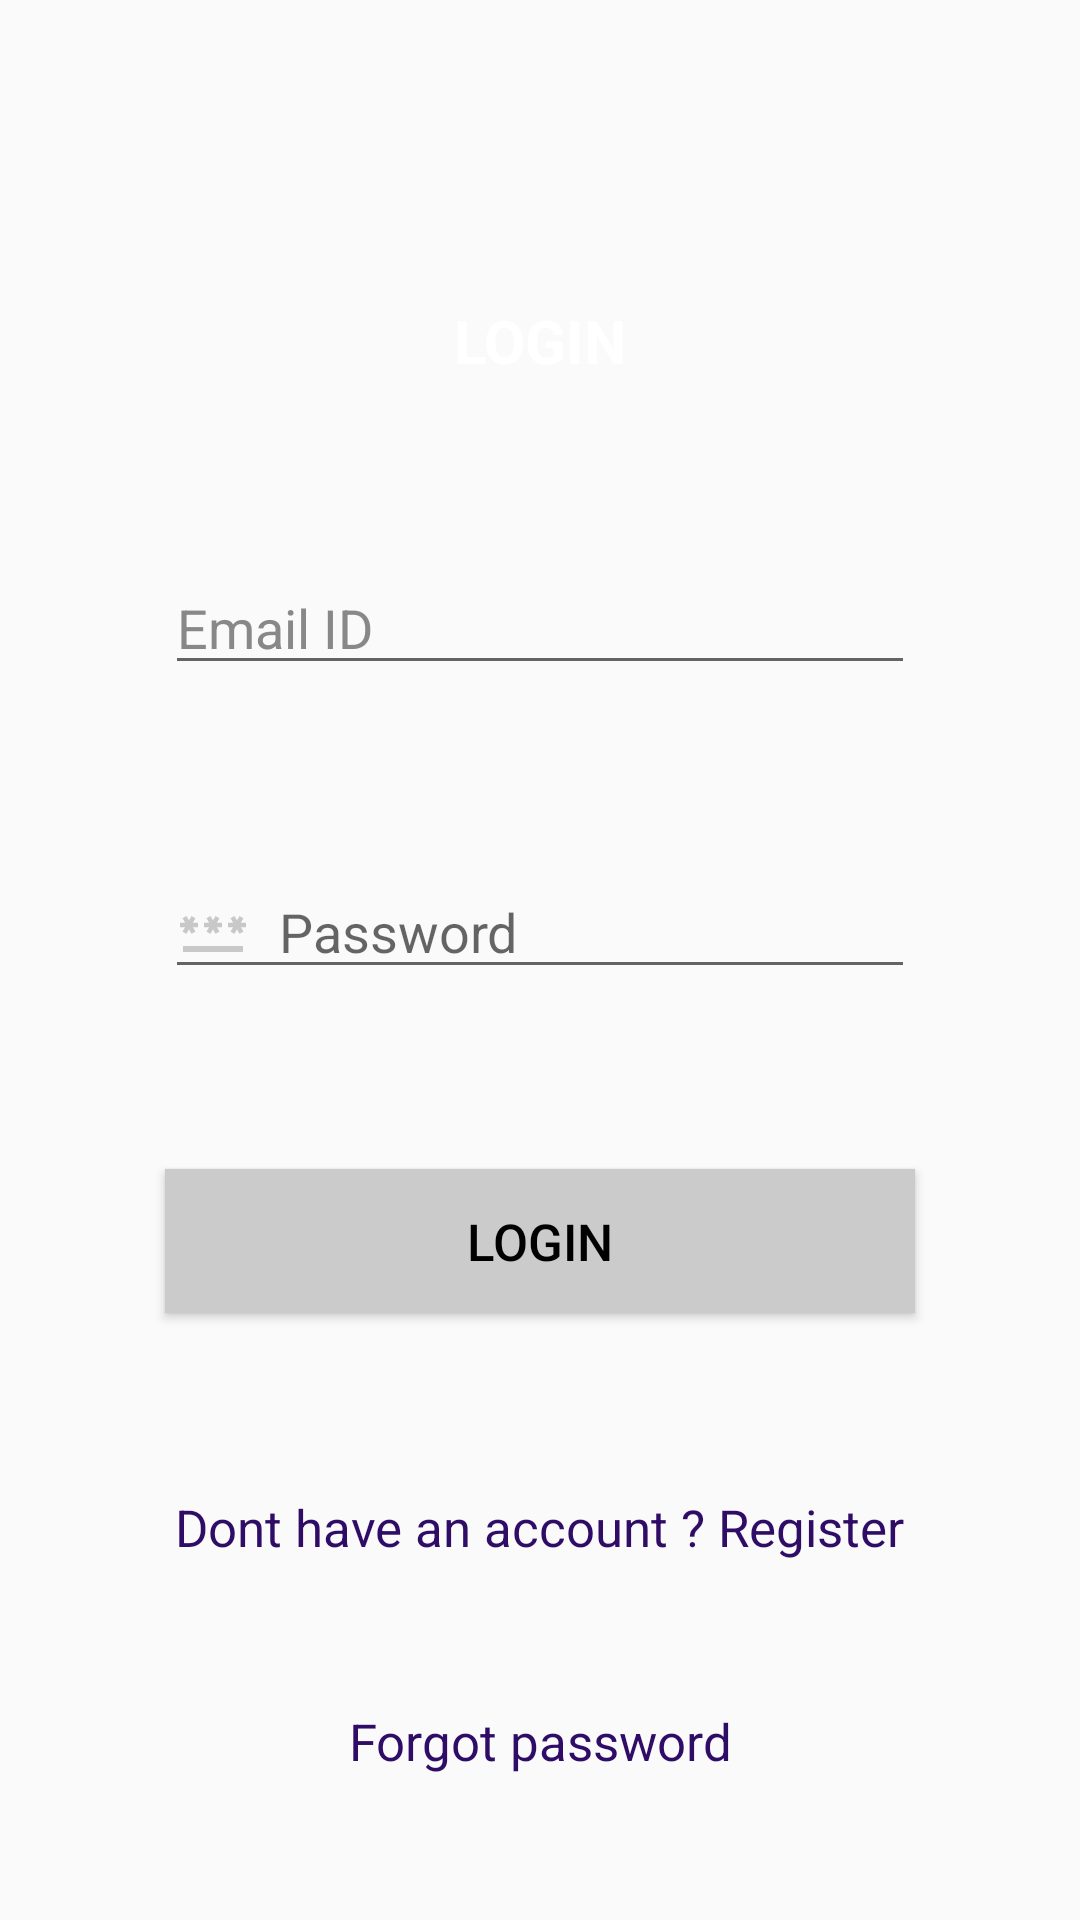

Here is an Android app screen rendered from its layout file. Give the layout XML and the strings, colors and styles it references.
<!-- AndroidManifest.xml: application theme Theme.GitcosAttenanceApp -->
<!-- res/layout/login.xml -->
<?xml version="1.0" encoding="utf-8"?>
<androidx.constraintlayout.widget.ConstraintLayout xmlns:android="http://schemas.android.com/apk/res/android"
    xmlns:app="http://schemas.android.com/apk/res-auto"
    xmlns:tools="http://schemas.android.com/tools"
    android:layout_width="match_parent"
    android:layout_height="match_parent"
    android:background="@drawable/bg1"
    tools:context=".Login_Activity">

    <TextView
        android:id="@+id/login_page_enter_phone_text"
        android:layout_width="wrap_content"
        android:layout_height="wrap_content"
        android:layout_marginStart="100dp"
        android:layout_marginTop="100dp"
        android:layout_marginEnd="100dp"
        android:text="LOGIN"
        android:textColor="@color/white"
        android:textSize="20sp"
        android:textStyle="bold"
        app:layout_constraintEnd_toEndOf="parent"
        app:layout_constraintStart_toStartOf="parent"
        app:layout_constraintTop_toTopOf="parent" />

    <EditText
        android:id="@+id/login_page_email_input"
        android:layout_width="250dp"
        android:layout_height="wrap_content"
        android:layout_marginStart="100dp"
        android:layout_marginTop="60dp"
        android:layout_marginEnd="100dp"
        android:autofillHints="phone"
        android:drawableStart="@drawable/email"
        android:drawablePadding="10dp"
        android:hint="@string/mobile_number"
        android:inputType="textEmailAddress"
        android:textColorHint="#888888"
        app:layout_constraintEnd_toEndOf="parent"
        app:layout_constraintStart_toStartOf="parent"
        app:layout_constraintTop_toBottomOf="@+id/login_page_enter_phone_text" />

    <Button
        android:id="@+id/login_page_button"
        android:layout_width="250dp"
        android:layout_height="wrap_content"
        android:layout_marginStart="100dp"
        android:layout_marginTop="60dp"
        android:layout_marginEnd="100dp"
        android:background="#CBCBCB"
        android:text="Login"
        android:textColor="@color/black"
        android:textSize="17sp"
        app:layout_constraintEnd_toEndOf="parent"
        app:layout_constraintStart_toStartOf="parent"
        app:layout_constraintTop_toBottomOf="@+id/loginPassword" />

    <EditText
        android:id="@+id/loginPassword"
        android:layout_width="250dp"
        android:layout_height="wrap_content"
        android:layout_marginStart="100dp"
        android:layout_marginTop="60dp"
        android:layout_marginEnd="100dp"
        android:drawableStart="@drawable/password"
        android:drawablePadding="10dp"
        android:ems="10"
        android:hint="Password"
        android:inputType="textPassword"
        android:textColor="#C8C8C8"
        app:layout_constraintEnd_toEndOf="parent"
        app:layout_constraintStart_toStartOf="parent"
        app:layout_constraintTop_toBottomOf="@+id/login_page_email_input" />

    <TextView
        android:id="@+id/dontHaveAnAccount"
        android:layout_width="wrap_content"
        android:layout_height="wrap_content"
        android:layout_marginStart="100dp"
        android:layout_marginTop="60dp"
        android:layout_marginEnd="100dp"
        android:text="Dont have an account ? Register"
        android:textColor="#2F0C66"
        android:textSize="17sp"
        app:layout_constraintEnd_toEndOf="parent"
        app:layout_constraintStart_toStartOf="parent"
        app:layout_constraintTop_toBottomOf="@+id/login_page_button" />

    <TextView
        android:id="@+id/forgotPassword"
        android:layout_width="wrap_content"
        android:layout_height="wrap_content"
        android:text="Forgot password"
        android:textColor="#2F0C66"
        android:textSize="17sp"
        app:layout_constraintBottom_toBottomOf="parent"
        app:layout_constraintEnd_toEndOf="parent"
        app:layout_constraintStart_toStartOf="parent"
        app:layout_constraintTop_toBottomOf="@+id/dontHaveAnAccount" />

</androidx.constraintlayout.widget.ConstraintLayout>
<!-- resources referenced by this layout -->
<resources>
  <!-- drawable password (drawable) -->
  <vector android:height="24dp" android:tint="#C8C8C8"
      android:viewportHeight="24" android:viewportWidth="24"
      android:width="24dp" xmlns:android="http://schemas.android.com/apk/res/android">
      <path android:fillColor="@android:color/white" android:pathData="M2,17h20v2H2V17zM3.15,12.95L4,11.47l0.85,1.48l1.3,-0.75L5.3,10.72H7v-1.5H5.3l0.85,-1.47L4.85,7L4,8.47L3.15,7l-1.3,0.75L2.7,9.22H1v1.5h1.7L1.85,12.2L3.15,12.95zM9.85,12.2l1.3,0.75L12,11.47l0.85,1.48l1.3,-0.75l-0.85,-1.48H15v-1.5h-1.7l0.85,-1.47L12.85,7L12,8.47L11.15,7l-1.3,0.75l0.85,1.47H9v1.5h1.7L9.85,12.2zM23,9.22h-1.7l0.85,-1.47L20.85,7L20,8.47L19.15,7l-1.3,0.75l0.85,1.47H17v1.5h1.7l-0.85,1.48l1.3,0.75L20,11.47l0.85,1.48l1.3,-0.75l-0.85,-1.48H23V9.22z"/>
  </vector>
  <string name="mobile_number">Email ID</string>
  <style name="Theme.GitcosAttenanceApp" parent="Theme.AppCompat.DayNight.NoActionBar">
          
          <item name="colorPrimary">#B4B4B4</item>
          <item name="colorPrimaryVariant">@color/purple_700</item>
          <item name="colorOnPrimary">@color/white</item>
          
          <item name="colorSecondary">@color/teal_200</item>
          <item name="colorSecondaryVariant">@color/teal_700</item>
          <item name="colorOnSecondary">#FFFFFF</item>
          
          <item name="android:statusBarColor">?attr/colorPrimaryVariant</item>
          
      </style>
  <!-- not gathered from this repository: default colours our renderer supplied (Android Studio template values) -->
  <color name="purple_700">#FF3700B3</color>
  <color name="teal_200">#FF03DAC5</color>
  <color name="teal_700">#FF018786</color>
  <color name="black">#FF000000</color>
  <color name="white">#FFFFFFFF</color>
</resources>
